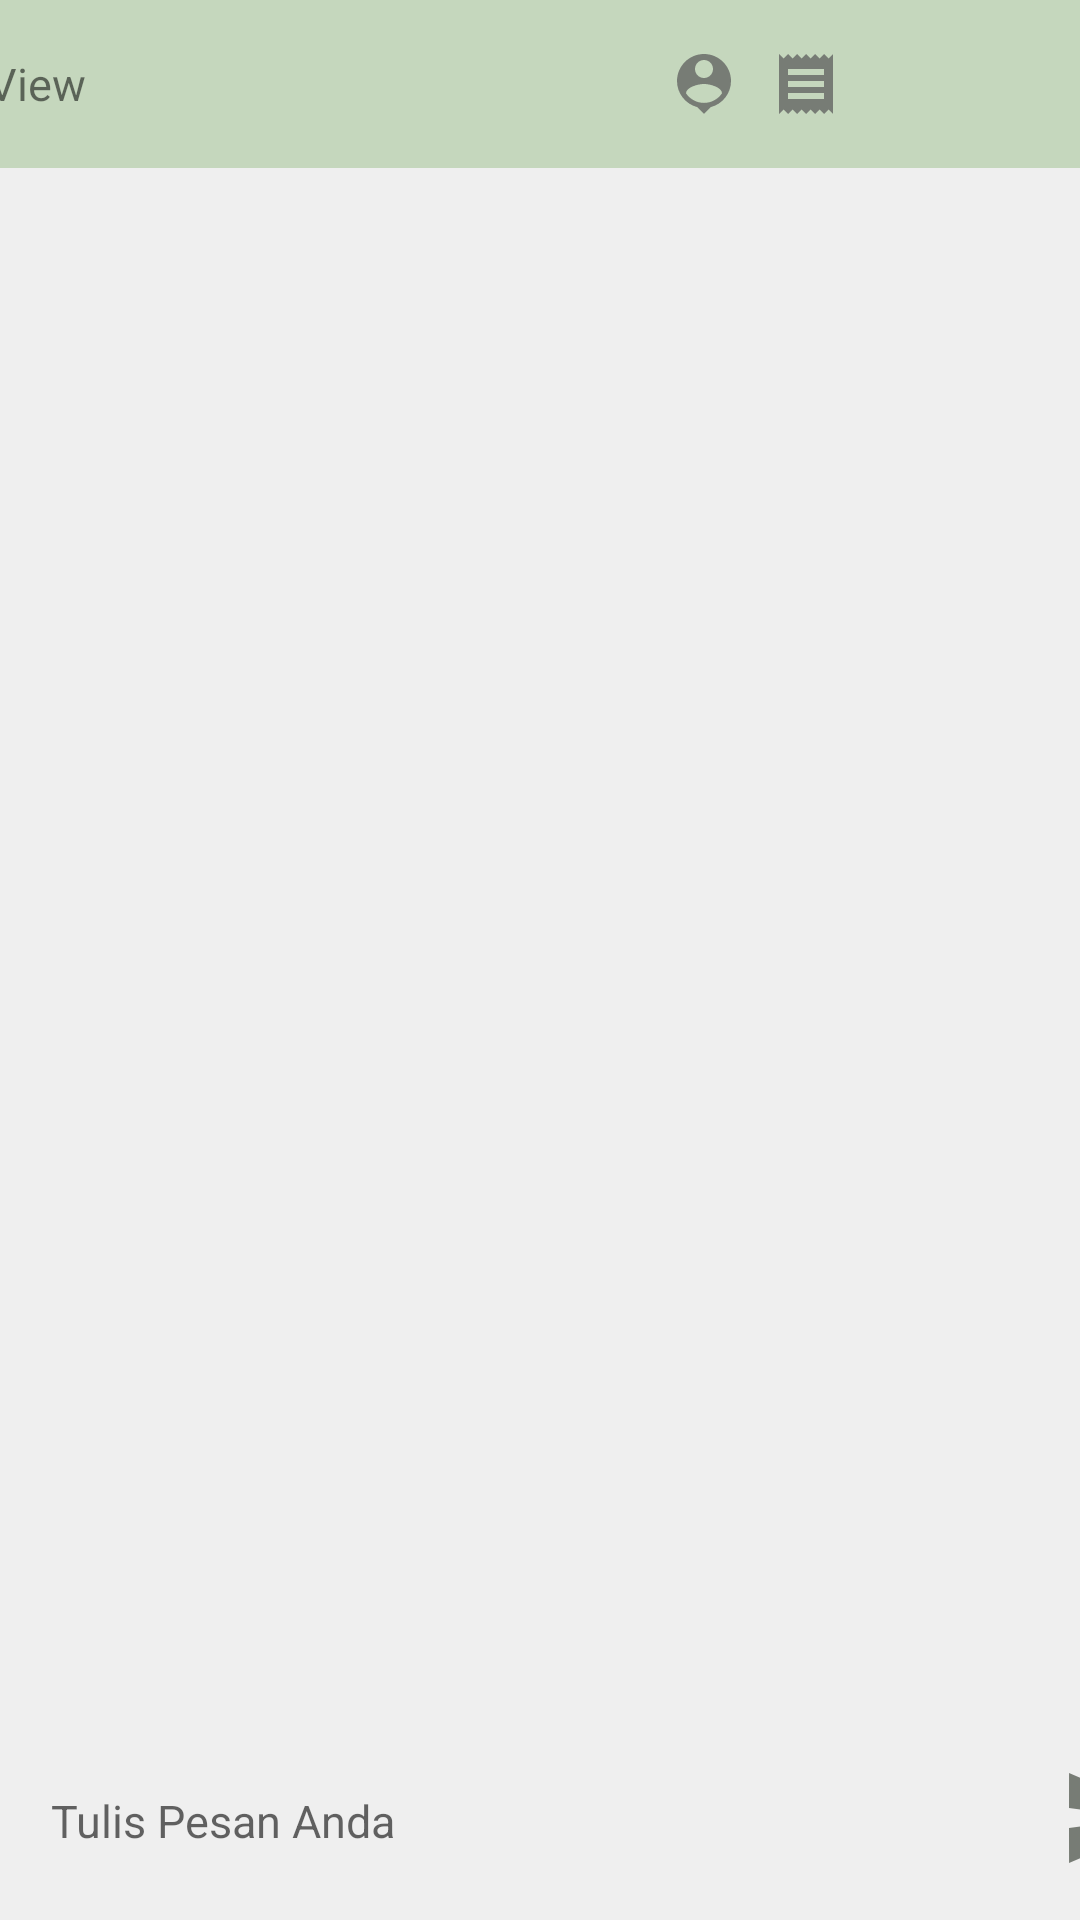

Here is an Android app screen rendered from its layout file. Give the layout XML and the strings, colors and styles it references.
<!-- AndroidManifest.xml: application theme Theme.SAYURKELILINGREVISI -->
<!-- res/layout/activity_pesan.xml -->
<?xml version="1.0" encoding="utf-8"?>
<androidx.constraintlayout.widget.ConstraintLayout xmlns:android="http://schemas.android.com/apk/res/android"
    xmlns:app="http://schemas.android.com/apk/res-auto"
    xmlns:tools="http://schemas.android.com/tools"
    android:layout_width="match_parent"
    android:layout_height="match_parent"
    android:background="@color/Background"
    tools:context=".PesanActivity">

    <androidx.appcompat.widget.Toolbar
        android:id="@+id/toolbar"
        android:layout_width="409dp"
        android:layout_height="56dp"
        android:background="@color/Primary"
        android:minHeight="?attr/actionBarSize"
        android:theme="?attr/actionBarTheme"
        app:layout_constraintEnd_toEndOf="parent"
        app:layout_constraintHorizontal_bias="1.0"
        app:layout_constraintStart_toStartOf="parent"
        app:layout_constraintTop_toTopOf="parent">

        <ImageView
            android:id="@+id/imageview_profile"
            android:layout_width="wrap_content"
            android:layout_height="wrap_content"
            app:srcCompat="@mipmap/ic_launcher" />

        <TextView
            android:id="@+id/usernamepdg"
            android:layout_width="wrap_content"
            android:layout_height="wrap_content"
            android:textSize="15dp"
            android:text="TextView" />

        <ImageView
            android:id="@+id/btn_alih"
            android:layout_marginLeft="210dp"
            android:layout_width="wrap_content"
            android:layout_height="wrap_content"
            android:background="@drawable/ic_baseline_person_pin_24"/>

        <ImageView
            android:layout_marginLeft="10dp"
            android:id="@+id/btn_orderlist"
            android:layout_width="wrap_content"
            android:layout_height="wrap_content"
            android:background="@drawable/ic_baseline_receipt_24"
            tools:layout_editor_absoluteX="347dp"
            tools:layout_editor_absoluteY="13dp" />

    </androidx.appcompat.widget.Toolbar>

    <androidx.recyclerview.widget.RecyclerView
        android:id="@+id/recycler_view"
        android:layout_width="match_parent"
        android:layout_height="550dp"
        app:layout_constraintBottom_toTopOf="@+id/bottom"
        app:layout_constraintEnd_toEndOf="parent"
        app:layout_constraintStart_toStartOf="parent"
        app:layout_constraintTop_toBottomOf="@+id/toolbar" />

    <RelativeLayout
        android:id="@+id/bottom"
        android:layout_width="411dp"
        android:layout_height="60dp"
        android:padding="5dp"
        app:layout_constraintBottom_toBottomOf="parent"
        app:layout_constraintEnd_toEndOf="parent"
        app:layout_constraintHorizontal_bias="0.0"
        app:layout_constraintStart_toStartOf="parent">

        <EditText
            android:id="@+id/text_kirim"
            android:layout_width="match_parent"
            android:layout_height="wrap_content"
            android:layout_alignParentBottom="true"
            android:layout_marginLeft="12dp"
            android:layout_marginRight="55dp"
            android:layout_marginBottom="18dp"
            android:background="@android:color/transparent"
            android:textSize="15dp"
            android:hint="Tulis Pesan Anda" />

        <ImageButton
            android:id="@+id/btn_kirim"
            android:layout_width="40dp"
            android:layout_height="40dp"
            android:layout_alignParentEnd="true"
            android:layout_alignParentRight="true"
            android:layout_alignParentBottom="true"
            android:layout_marginEnd="13dp"
            android:layout_marginRight="13dp"
            android:layout_marginBottom="9dp"
            android:background="@drawable/ic_send" />

    </RelativeLayout>

    <TextView
        android:layout_width="403dp"
        android:layout_height="29dp"
        android:layout_marginTop="645dp"
        android:text="     OK       Mohon Tunggu        Ada Barangnya     Terimakasih"
        app:layout_constraintTop_toTopOf="parent"
        tools:layout_editor_absoluteX="4dp" />

</androidx.constraintlayout.widget.ConstraintLayout>
<!-- resources referenced by this layout -->
<resources>
  <color name="Background">#EFEFEF</color>
  <color name="Primary">#c5d7bd</color>
  <!-- drawable ic_baseline_person_pin_24 (drawable) -->
  <vector android:height="24dp" android:tint="#777C75"
      android:viewportHeight="24" android:viewportWidth="24"
      android:width="24dp" xmlns:android="http://schemas.android.com/apk/res/android">
      <path android:fillColor="@android:color/white" android:pathData="M12,2c-4.97,0 -9,4.03 -9,9 0,4.17 2.84,7.67 6.69,8.69L12,22l2.31,-2.31C18.16,18.67 21,15.17 21,11c0,-4.97 -4.03,-9 -9,-9zM12,4c1.66,0 3,1.34 3,3s-1.34,3 -3,3 -3,-1.34 -3,-3 1.34,-3 3,-3zM12,18.3c-2.5,0 -4.71,-1.28 -6,-3.22 0.03,-1.99 4,-3.08 6,-3.08 1.99,0 5.97,1.09 6,3.08 -1.29,1.94 -3.5,3.22 -6,3.22z"/>
  </vector>
  <!-- drawable ic_baseline_receipt_24 (drawable) -->
  <vector android:height="24dp" android:tint="#777C75"
      android:viewportHeight="24" android:viewportWidth="24"
      android:width="24dp" xmlns:android="http://schemas.android.com/apk/res/android">
      <path android:fillColor="@android:color/white" android:pathData="M18,17L6,17v-2h12v2zM18,13L6,13v-2h12v2zM18,9L6,9L6,7h12v2zM3,22l1.5,-1.5L6,22l1.5,-1.5L9,22l1.5,-1.5L12,22l1.5,-1.5L15,22l1.5,-1.5L18,22l1.5,-1.5L21,22L21,2l-1.5,1.5L18,2l-1.5,1.5L15,2l-1.5,1.5L12,2l-1.5,1.5L9,2 7.5,3.5 6,2 4.5,3.5 3,2v20z"/>
  </vector>
  <!-- drawable ic_send (drawable) -->
  <vector android:autoMirrored="true" android:height="24dp"
      android:tint="#777C75" android:viewportHeight="24"
      android:viewportWidth="24" android:width="24dp" xmlns:android="http://schemas.android.com/apk/res/android">
      <path android:fillColor="@android:color/white" android:pathData="M2.01,21L23,12 2.01,3 2,10l15,2 -15,2z"/>
  </vector>
  <style name="Theme.SAYURKELILINGREVISI" parent="Theme.MaterialComponents.Light.NoActionBar">
          
          <item name="colorPrimary">@color/Primary</item>
          <item name="colorPrimaryVariant">@color/PrimaryDark</item>
          <item name="colorOnPrimary">@color/Primary</item>
          
          <item name="colorOnSecondary">@color/black</item>
          
          <item name="android:statusBarColor" tools:targetApi="l">?attr/colorPrimaryVariant</item>
          
      </style>
  <color name="PrimaryDark">#9fb8ad</color>
  <color name="black">#FF000000</color>
</resources>
